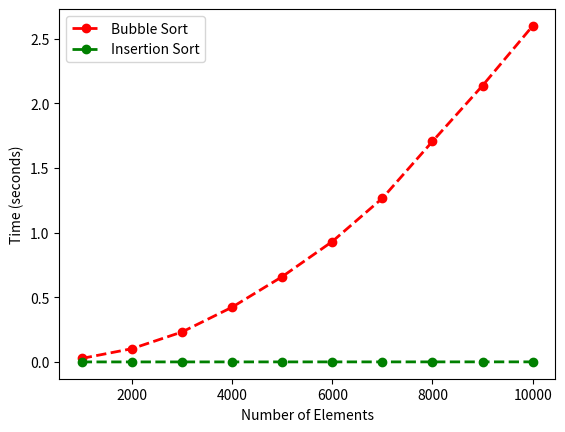

Python code for this plot:
# Author: Justin Huang
# [redacted]
# Date: 5/23/23
# Description: This code measures and compares the execution time of bubble sort and insertion sort algorithms. It uses
# a decorator to time the sorting functions and generates a graph to visualize their performance.

import time
import random
from functools import wraps
from matplotlib import pyplot as plt


def sort_timer(func):
    """
    Decorator function to time the decorated function.
    """
    @wraps(func)
    def wrapper(*args, **kwargs):
        """
        Wrapper function that measures the elapsed time of the decorated function.

            *args: Variable length arguments.
            **kwargs: Keyword arguments.
        """
        start_time = time.perf_counter()
        func(*args, **kwargs)
        end_time = time.perf_counter()
        elapsed_time = end_time - start_time
        return elapsed_time
    return wrapper


@sort_timer
def bubble_sort(a_list):
    """
    Sorts a_list in ascending order using the bubble sort algorithm.
    """
    for pass_num in range(len(a_list) - 1):
        for index in range(len(a_list) - 1 - pass_num):
            if a_list[index] > a_list[index + 1]:
                temp = a_list[index]
                a_list[index] = a_list[index + 1]
                a_list[index + 1] = temp


@sort_timer
def insertion_sort(a_list):
    """
    Sorts a_list in ascending order using the insertion sort algorithm.
    """
    for index in range(1, len(a_list)):
        value = a_list[index]
        pos = index - 1
        while pos >= 0 and a_list[pos] > value:
            a_list[pos + 1] = a_list[pos]
            pos -= 1
        a_list[pos + 1] = value


def compare_sorts(bubble_sort_func, insertion_sort_func):
    """
    Compare the sorting algorithms by measuring their execution time for different list sizes.
    """
    list_sizes = [1000, 2000, 3000, 4000, 5000, 6000, 7000, 8000, 9000, 10000]
    bubble_sort_times = []
    insertion_sort_times = []

    for size in list_sizes:
        data = [random.randint(1, 10000) for _ in range(size)]

        # Measure time for bubble sort
        bubble_sort_time = bubble_sort_func(data)
        bubble_sort_times.append(bubble_sort_time)

        # Measure time for insertion sort
        insertion_sort_time = insertion_sort_func(data)
        insertion_sort_times.append(insertion_sort_time)

    # Generate the graph
    plt.plot(list_sizes, bubble_sort_times, 'ro--', linewidth=2, label='Bubble Sort')
    plt.plot(list_sizes, insertion_sort_times, 'go--', linewidth=2, label='Insertion Sort')
    plt.xlabel("Number of Elements")
    plt.ylabel("Time (seconds)")
    plt.legend(loc='upper left')
    plt.show()


# Call the compare_sorts function to generate the graph
compare_sorts(bubble_sort, insertion_sort)
